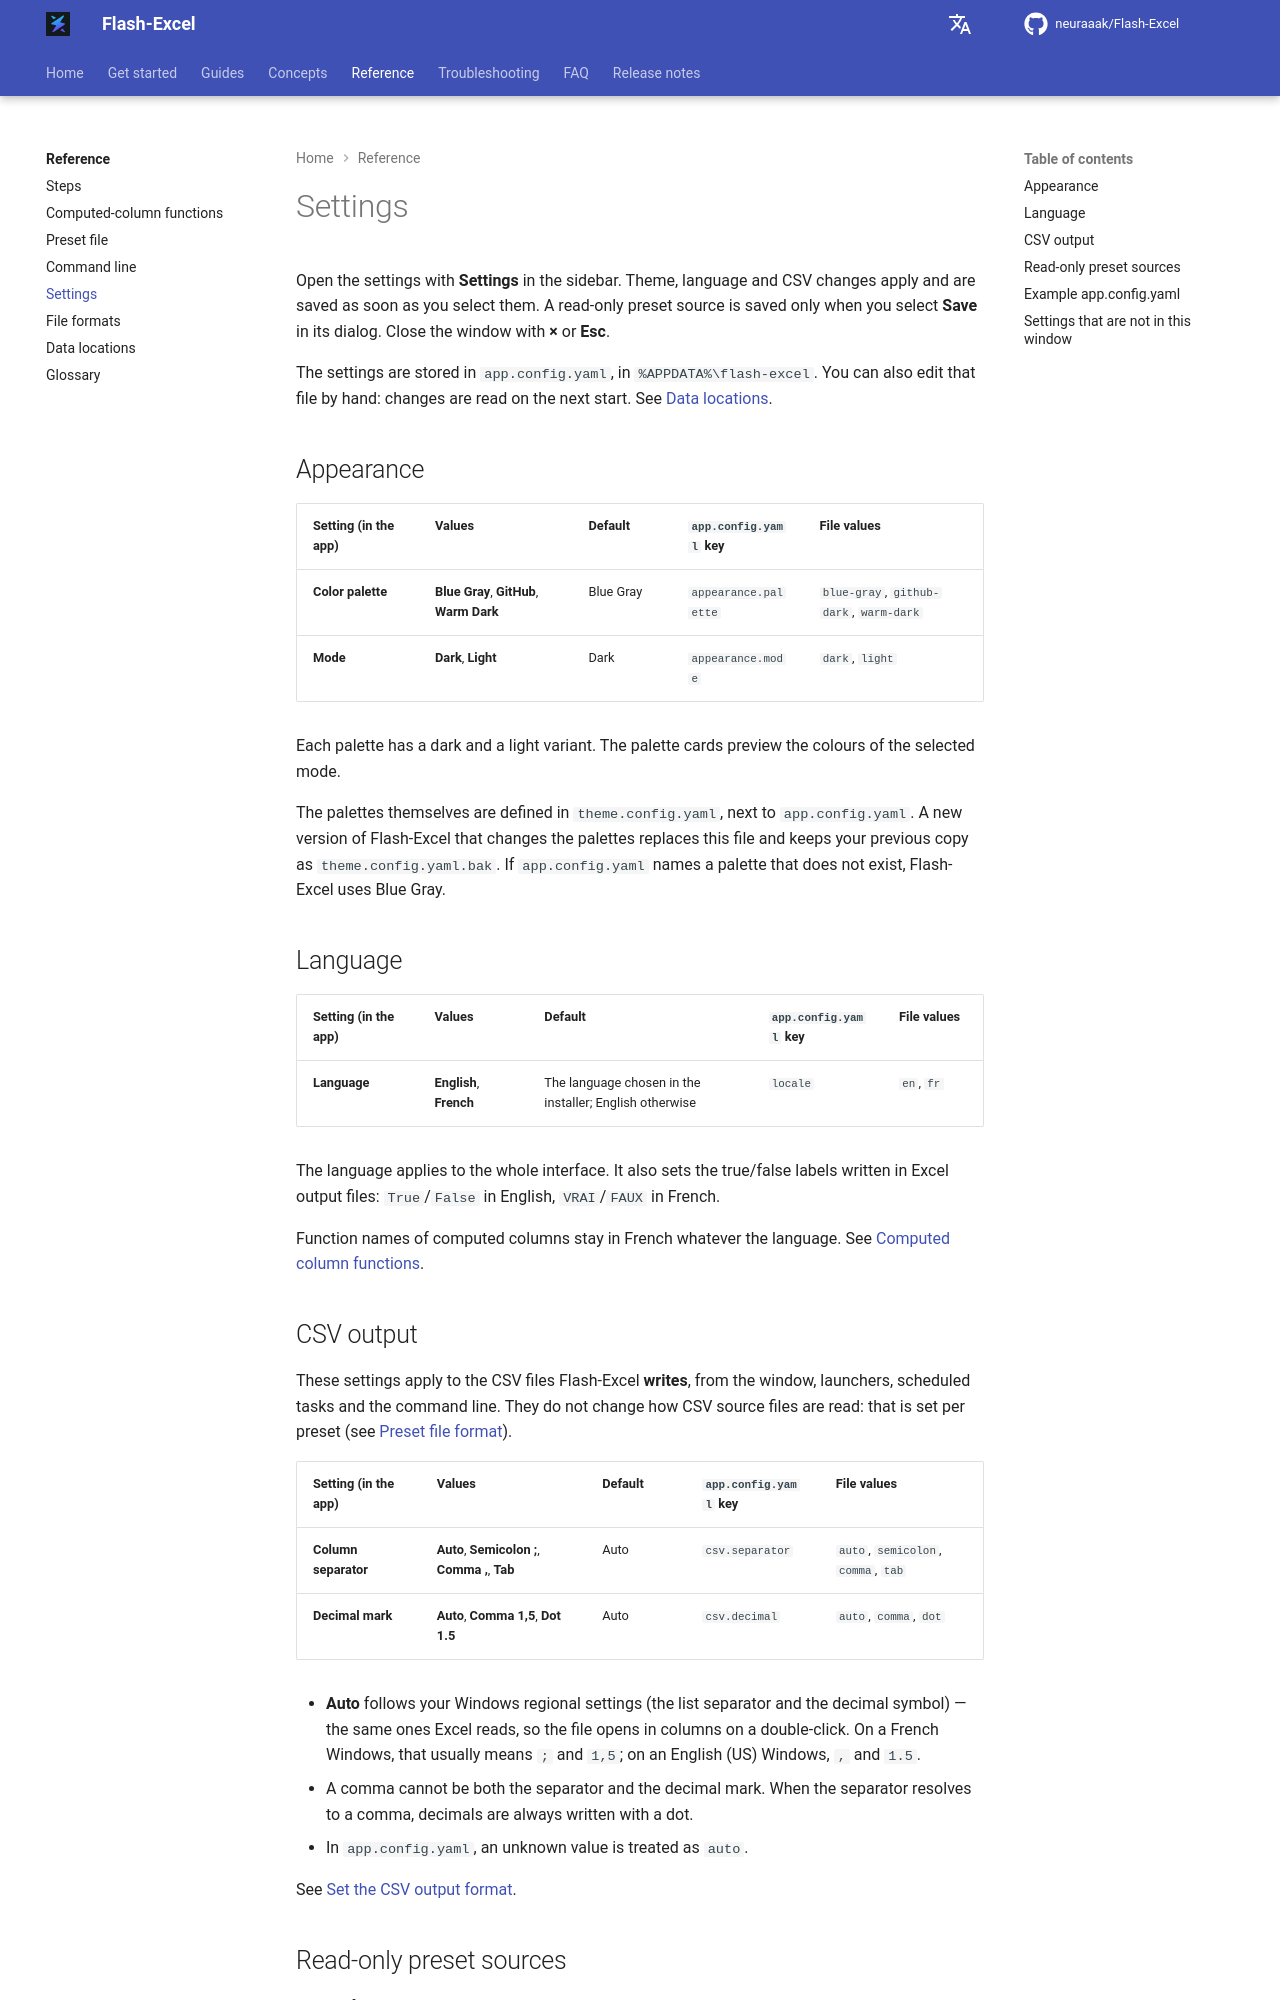

repository: neuraaak/Flash-Excel · page: 1.5.1/reference/settings/index.html · generator: mkdocs

# Settings

Open the settings with **Settings** in the sidebar. Theme, language and CSV changes apply and are saved as soon as you select them. A read-only preset source is saved only when you select **Save** in its dialog. Close the window with **×** or **Esc**.

The settings are stored in `app.config.yaml`, in `%APPDATA%\flash-excel`. You can also edit that file by hand: changes are read on the next start. See [Data locations](data-locations.md).

## Appearance

| Setting (in the app) | Values                                   | Default     | `app.config.yaml` key | File values                                |
| :------------------- | :--------------------------------------- | :---------- | :-------------------- | :----------------------------------------- |
| **Color palette**    | **Blue Gray**, **GitHub**, **Warm Dark** | Blue Gray   | `appearance.palette`  | `blue-gray`, `github-dark`, `warm-dark`    |
| **Mode**             | **Dark**, **Light**                      | Dark        | `appearance.mode`     | `dark`, `light`                            |

Each palette has a dark and a light variant. The palette cards preview the colours of the selected mode.

The palettes themselves are defined in `theme.config.yaml`, next to `app.config.yaml`. A new version of Flash-Excel that changes the palettes replaces this file and keeps your previous copy as `theme.config.yaml.bak`. If `app.config.yaml` names a palette that does not exist, Flash-Excel uses Blue Gray.

## Language

| Setting (in the app) | Values                  | Default                          | `app.config.yaml` key | File values  |
| :------------------- | :---------------------- | :------------------------------- | :-------------------- | :----------- |
| **Language**         | **English**, **French** | The language chosen in the installer; English otherwise | `locale` | `en`, `fr` |

The language applies to the whole interface. It also sets the true/false labels written in Excel output files: `True`/`False` in English, `VRAI`/`FAUX` in French.

Function names of computed columns stay in French whatever the language. See [Computed column functions](computed-functions.md).
